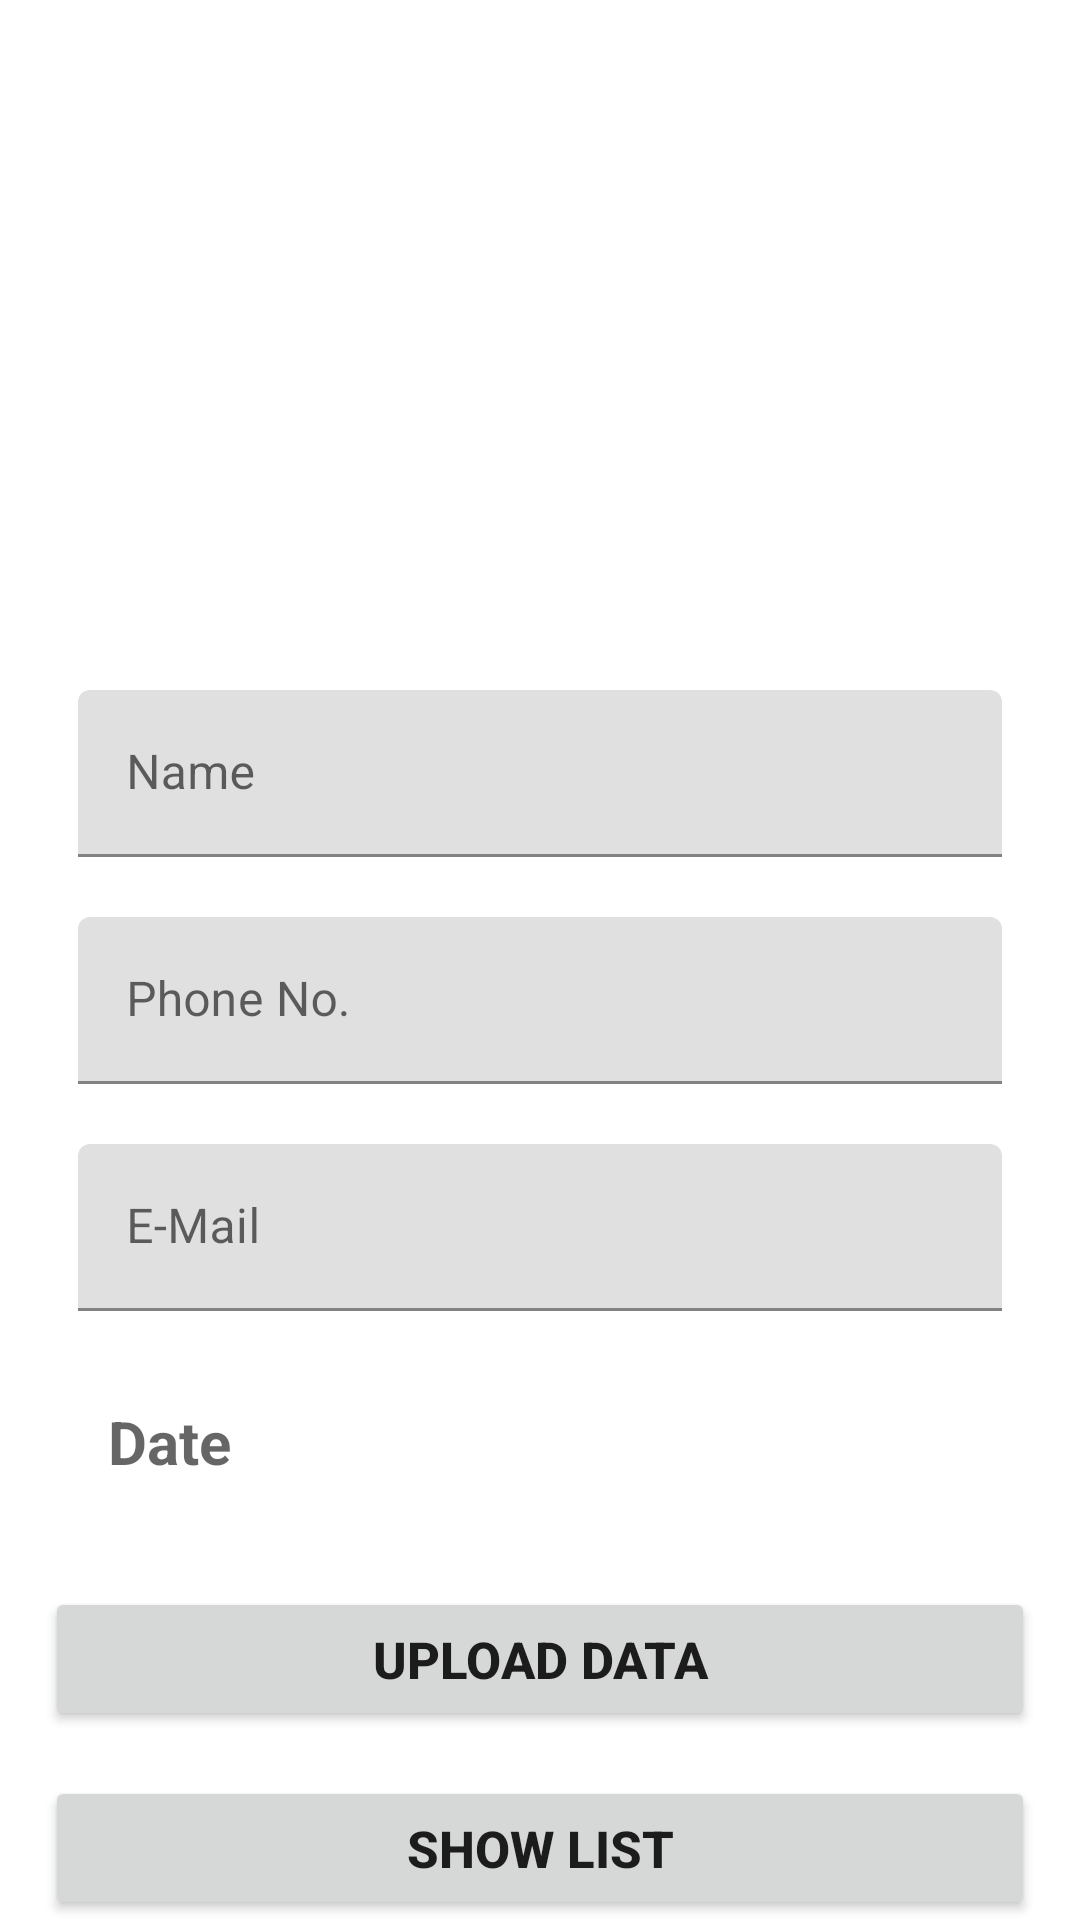

Write the Android layout XML for this screen, with the resource values it uses.
<!-- AndroidManifest.xml: application theme Theme.Monkhood -->
<!-- res/layout/activity_main.xml -->
<?xml version="1.0" encoding="utf-8"?>
<ScrollView xmlns:android="http://schemas.android.com/apk/res/android"
    xmlns:app="http://schemas.android.com/apk/res-auto"
    xmlns:tools="http://schemas.android.com/tools"
    android:layout_width="match_parent"
    android:layout_height="match_parent"
    tools:context=".MainActivity">

<androidx.constraintlayout.widget.ConstraintLayout
    android:layout_width="match_parent"
    android:layout_height="match_parent">




    <ImageView
        android:id="@+id/imageView"
        android:layout_width="200dp"
        android:layout_height="200dp"
        android:layout_margin="10dp"
        app:layout_constraintEnd_toEndOf="parent"
        app:layout_constraintStart_toStartOf="parent"
        app:layout_constraintTop_toTopOf="parent"
        android:src="@drawable/preview"
        />

    <LinearLayout
        android:id="@+id/linearLayout"
        android:layout_width="match_parent"
        android:layout_height="wrap_content"
        android:layout_margin="10dp"
        android:orientation="vertical"
        app:layout_constraintEnd_toEndOf="parent"
        app:layout_constraintHorizontal_bias="0.5"
        app:layout_constraintStart_toStartOf="parent"
        app:layout_constraintTop_toBottomOf="@+id/imageView">

        <com.google.android.material.textfield.TextInputLayout
            style="@style/Widget.Material3.AutoCompleteTextView.OutlinedBox"
            android:layout_width="match_parent"
            android:layout_height="match_parent"
            android:padding="10dp">

            <com.google.android.material.textfield.TextInputEditText
                android:id="@+id/Name"
                android:layout_width="match_parent"
                android:layout_height="wrap_content"
                android:hint="Name"
                android:inputType="text" />

        </com.google.android.material.textfield.TextInputLayout>

        <com.google.android.material.textfield.TextInputLayout
            style="@style/Widget.Material3.AutoCompleteTextView.OutlinedBox"
            android:layout_width="match_parent"
            android:layout_height="match_parent"
            android:padding="10dp">

            <com.google.android.material.textfield.TextInputEditText
                android:id="@+id/Phone"
                android:layout_width="match_parent"
                android:layout_height="wrap_content"
                android:hint="Phone No."
                android:inputType="numberDecimal" />

        </com.google.android.material.textfield.TextInputLayout>

        <com.google.android.material.textfield.TextInputLayout
            style="@style/Widget.Material3.AutoCompleteTextView.OutlinedBox"
            android:layout_width="match_parent"
            android:layout_height="match_parent"
            android:padding="10dp">

            <com.google.android.material.textfield.TextInputEditText
                android:id="@+id/email"
                android:layout_width="match_parent"
                android:layout_height="wrap_content"
                android:hint="E-Mail"
                android:inputType="textEmailAddress" />

        </com.google.android.material.textfield.TextInputLayout>



            <TextView
                android:id="@+id/date_picker_actions"
                android:layout_width="match_parent"
                android:layout_height="wrap_content"
                android:hint="Date"
                android:padding="10dp"
                android:textStyle="bold"
                android:textSize="20sp"
                style="@style/Widget.Material3.AutoCompleteTextView.OutlinedBox"
                android:layout_margin="10dp"
                android:inputType="text" />


    </LinearLayout>

    <Button
        android:id="@+id/button"
        android:layout_width="match_parent"
        android:layout_height="wrap_content"
        android:text="Upload Data"
        android:layout_margin="15dp"
        android:textSize="17sp"
        android:textStyle="bold"
        app:layout_constraintEnd_toEndOf="parent"
        app:layout_constraintStart_toStartOf="parent"
        app:layout_constraintTop_toBottomOf="@+id/linearLayout" />

    <Button
        android:id="@+id/button2"
        android:layout_width="0dp"
        android:layout_margin="15dp"
        android:layout_height="wrap_content"
        android:text="Show List"
        android:textSize="17sp"
        android:textStyle="bold"
        app:layout_constraintEnd_toEndOf="parent"
        app:layout_constraintStart_toStartOf="parent"
        app:layout_constraintTop_toBottomOf="@+id/button" />

</androidx.constraintlayout.widget.ConstraintLayout>
</ScrollView>
<!-- resources referenced by this layout -->
<resources>
  <style name="Theme.Monkhood" parent="Theme.MaterialComponents.DayNight.DarkActionBar">
          
          <item name="colorPrimary">@color/purple_500</item>
          <item name="colorPrimaryVariant">@color/purple_700</item>
          <item name="colorOnPrimary">@color/white</item>
          
          <item name="colorSecondary">@color/teal_200</item>
          <item name="colorSecondaryVariant">@color/teal_700</item>
          <item name="colorOnSecondary">@color/black</item>
          
          <item name="android:statusBarColor">?attr/colorPrimaryVariant</item>
          
      </style>
  <!-- not gathered from this repository: default colours our renderer supplied (Android Studio template values) -->
  <color name="purple_500">#FF6200EE</color>
  <color name="purple_700">#FF3700B3</color>
  <color name="teal_200">#FF03DAC5</color>
  <color name="teal_700">#FF018786</color>
  <color name="black">#FF000000</color>
  <color name="white">#FFFFFFFF</color>
</resources>
